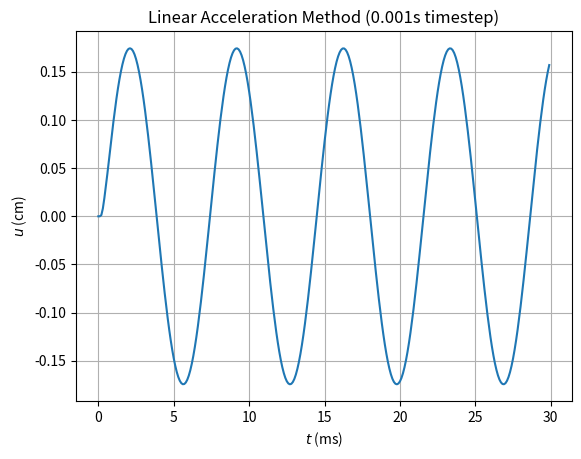

Generate this figure with matplotlib:
# -*- coding: utf-8 -*-
"""
Created on Sun Apr 29 20:52:12 2018

[redacted]
"""
#%% Import packages
import numpy as np
import matplotlib.pyplot as plt

#%% SDOF Constants and Parameters of System
k = 24.88 # SDOF stiffness in kN/m
m = 31.55 # SDOF mass in kg
zeta = 0.0 # SDOF damping ratio
wn = 0.89 # SDOF Natural Frequency in rad/s
#wn = (np.sqrt(k/m)) # SDOF Natural Frequency
Tn = 5.58 #SDOF Natural Period in sec
#Tn = (2* np.pi / wn) # SDOF Natural Period in sec
c = (zeta*wn/(2*k)) # SDOF damping constant
beta = 0.166666667
gamma = 0.5

#%% Time and force vectors
tfinal = 1.7 # Simulation time
dt = .1 # Delta time
t = np.array((0., 0.1, 0.12, 0.16, 0.2, 0.3, 0.4, 1., 2.)) # Time vector
p = np.array((0., 0., 66., 29., 23.5, 12., 4., 0., 0.)) # Force vector

t1 = np.arange(0,30,dt)
p1 = np.interp(t1,t,p)


#%% Vectors displacement , velocity and acceleration
u = np.zeros ( t1.shape )
udot = np.zeros ( t1.shape )
uddot = np.zeros ( t1.shape )

#%% Setting initial conditions for displacement and velocity
u[0] = 0.
udot[0] = 0.
uddot[0] = 0.

#%% Initial Calculations
try:
    a1 = 1/(beta*dt**2)*m + gamma/(beta*dt)*c
    a2 = 1/(beta*dt)*m + (gamma/beta -1)*c
    a3 = (1/(2*beta)-1)*m + dt*(gamma/(2*beta)-1)*c
    khat = k + a1
except ZeroDivisionError:
    a1 = 9999999
    a2 = 9999999
    a3 = 9999999

#%% Main loop for Average Acceleration method
for i in range (len (t1) -1):
    pihat = p1[i+1] + a1*u[i] + a2*udot[i] + a3*uddot[i]
    u[i+1] = pihat/khat
    udot[i+1] = gamma/(beta*dt)*(u[i+1] - u[i]) + (1-gamma/beta)*udot[i] + dt*(1-gamma/(2*beta))*uddot[i]
    uddot[i+1] = 1/(beta*dt**2)*(u[i+1] - u[i]) - 1/(beta*dt)*udot[i] - (1/(2*beta) - 1)*uddot[i]
#print dt/Tn

#%% Plotting
plt.clf ()
plt.plot (t1,u )
plt.title('Linear Acceleration Method (0.001s timestep)')
plt.xlabel ('$t$ (ms)')
plt.ylabel ('$u$ (cm)')
plt.grid ()
